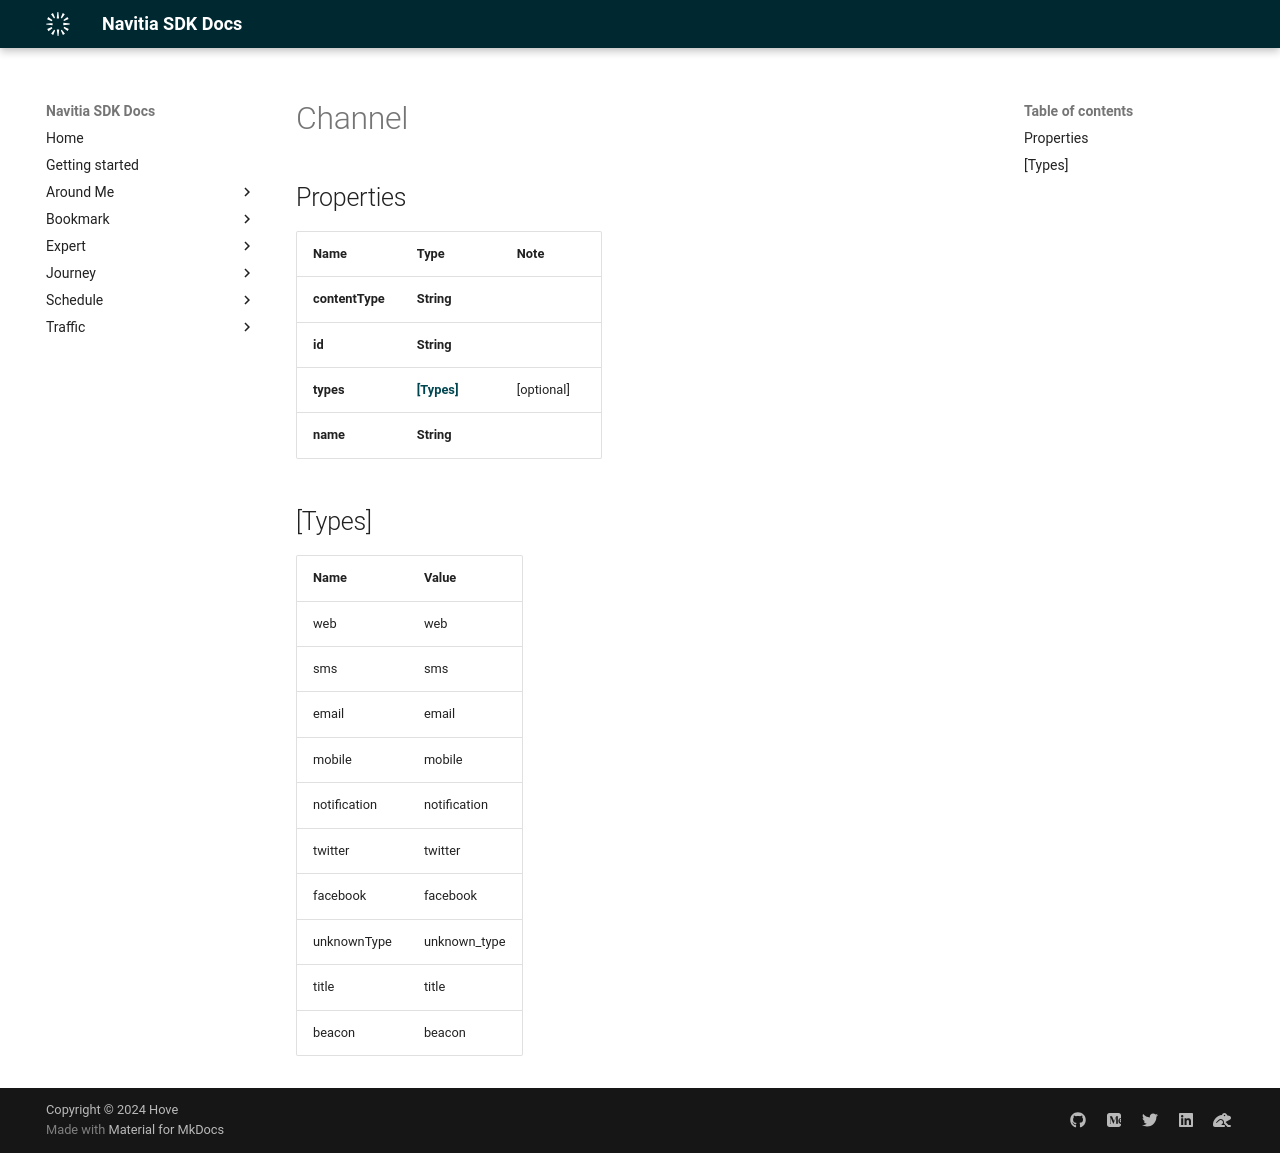

repository: hove-io/navitia_sdk_docs · page: expert/ios/model/Channel/index.html · generator: mkdocs


# Channel

## Properties

Name | Type | Note
---- | ---- | ----
**contentType** | **String** | 
**id** | **String** | 
**types** | [**[Types]**](#[Types]) | [optional] 
**name** | **String** | 

## [Types]

Name | Value
---- | -----
web | web
sms | sms
email | email
mobile | mobile
notification | notification
twitter | twitter
facebook | facebook
unknownType | unknown_type
title | title
beacon | beacon
